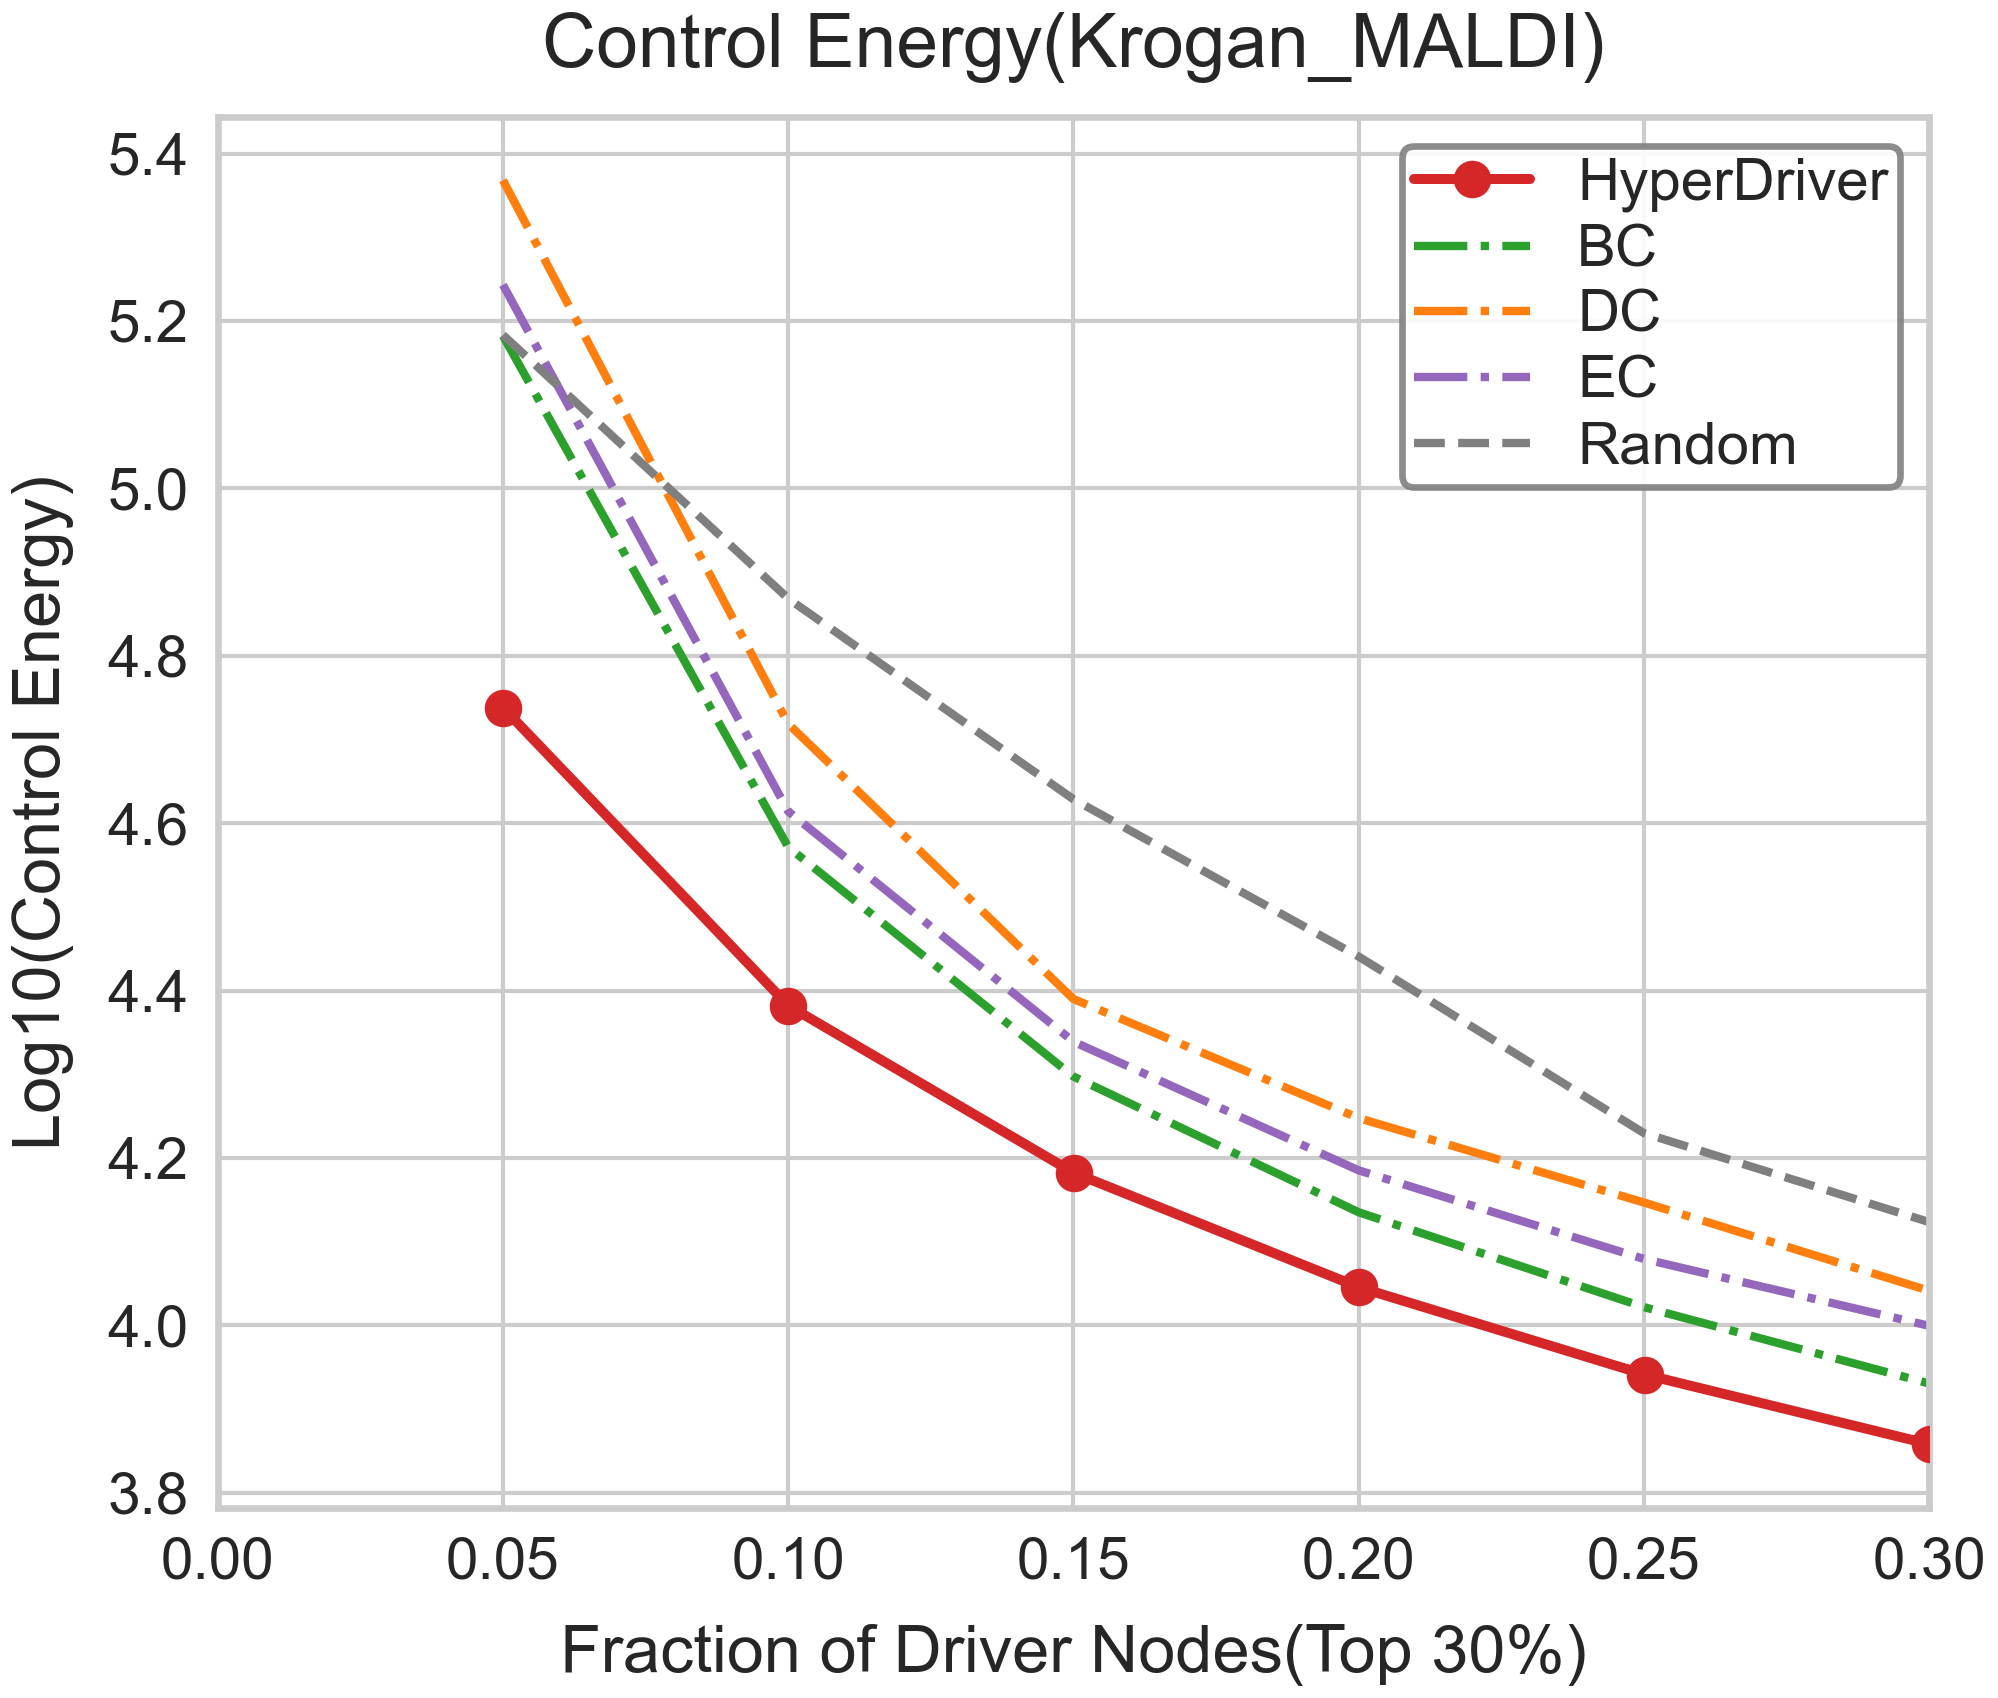

The table this chart was drawn from, first rows:
Fraction, LogEnergy, Strategy
0.05, 5.183, Random
0.1, 4.868, Random
0.15, 4.629, Random
0.2, 4.441, Random
0.25, 4.23, Random
0.3, 4.123, Random
0.05, 5.368, DC
0.1, 4.719, DC
0.15, 4.39, DC
0.2, 4.248, DC
0.25, 4.147, DC
0.3, 4.041, DC
0.05, 5.182, BC
0.1, 4.572, BC
0.15, 4.297, BC
0.2, 4.135, BC
0.25, 4.022, BC
0.3, 3.931, BC
0.05, 5.243, EC
0.1, 4.614, EC
0.15, 4.339, EC
0.2, 4.185, EC
0.25, 4.079, EC
0.3, 3.999, EC
0.05002, 4.738, HyperDriver
0.1, 4.382, HyperDriver
0.1501, 4.182, HyperDriver
0.2001, 4.045, HyperDriver
0.2501, 3.941, HyperDriver
0.3001, 3.858, HyperDriver
